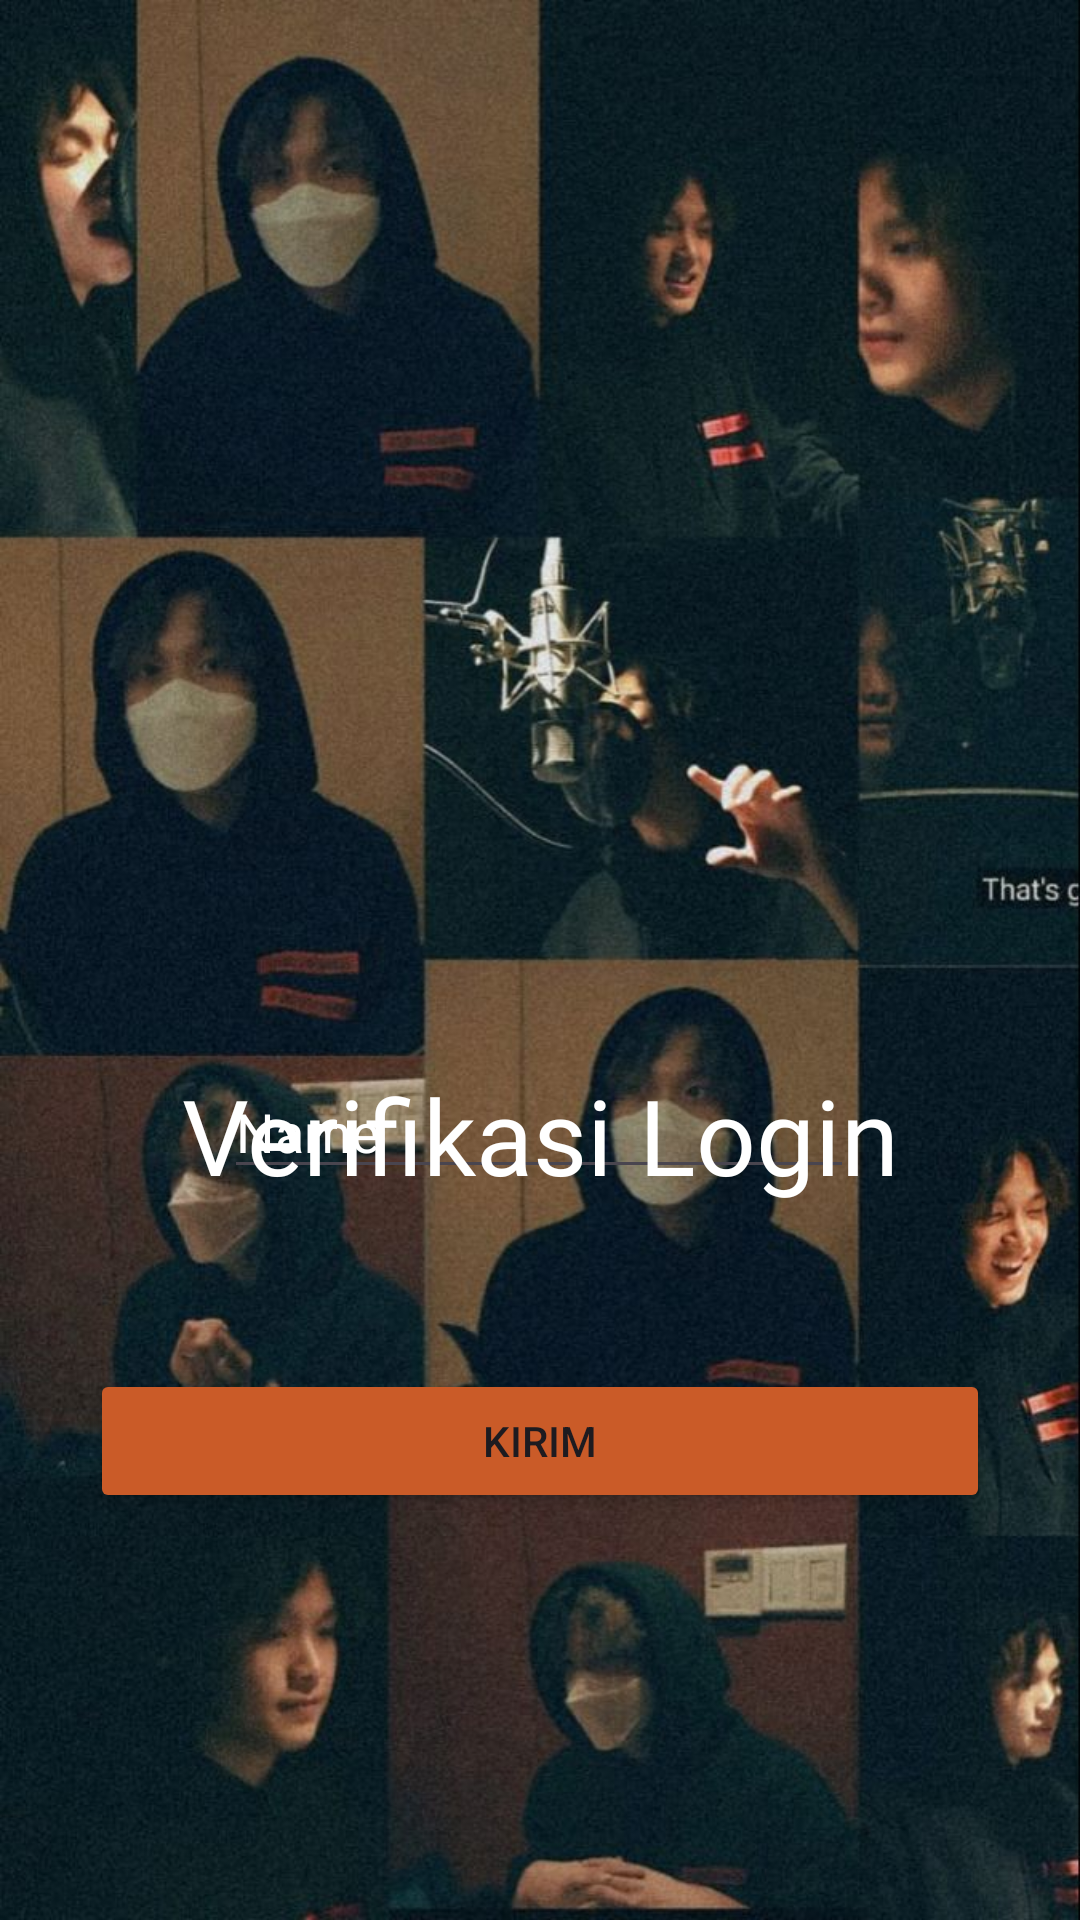

Write the Android layout XML for this screen, with the resource values it uses.
<!-- AndroidManifest.xml: application theme Theme.AliyaApps -->
<!-- res/layout/activity_third.xml -->
<?xml version="1.0" encoding="utf-8"?>
<androidx.constraintlayout.widget.ConstraintLayout xmlns:android="http://schemas.android.com/apk/res/android"
    xmlns:app="http://schemas.android.com/apk/res-auto"
    xmlns:tools="http://schemas.android.com/tools"
    android:id="@+id/main"
    android:layout_width="match_parent"
    android:layout_height="match_parent"
    android:background="@drawable/heachan"
    tools:context=".Home.pertemuan_3.ThirdActivity">

    <ImageView
        android:id="@+id/imageView"
        android:layout_width="195dp"
        android:layout_height="301dp"
        android:layout_marginTop="48dp"
        app:layout_constraintEnd_toEndOf="parent"
        app:layout_constraintHorizontal_bias="0.532"
        app:layout_constraintStart_toStartOf="parent"
        app:layout_constraintTop_toTopOf="parent"
        app:srcCompat="@drawable/smartphone" />

    <EditText
        android:id="@+id/inputNoTujuan"
        android:layout_width="wrap_content"
        android:layout_height="wrap_content"
        android:ems="10"
        android:inputType="text"
        android:text="Name"
        android:textColor="@color/white"
        app:layout_constraintBottom_toBottomOf="parent"
        app:layout_constraintEnd_toEndOf="parent"
        app:layout_constraintHorizontal_bias="0.497"
        app:layout_constraintStart_toStartOf="parent"
        app:layout_constraintTop_toTopOf="parent"
        app:layout_constraintVertical_bias="0.593" />

    <Button
        android:id="@+id/btnKirim"
        android:layout_width="match_parent"
        android:layout_height="wrap_content"
        android:layout_marginHorizontal="30dp"
        android:layout_marginVertical="60dp"
        android:backgroundTint="#CA5B28"
        android:text="Kirim"
        app:layout_constraintBottom_toBottomOf="parent"
        app:layout_constraintEnd_toEndOf="parent"
        app:layout_constraintHorizontal_bias="0.733"
        app:layout_constraintStart_toStartOf="parent"
        app:layout_constraintTop_toBottomOf="@+id/inputNoTujuan"
        app:layout_constraintVertical_bias="0.0" />

    <TextView
        android:id="@+id/textView"
        android:layout_width="wrap_content"
        android:layout_height="wrap_content"
        android:layout_marginTop="307dp"
        android:text="@string/judul"
        android:textSize="35dp"
        android:textColor="@color/white"
        android:fontFamily="@font/robotocondensed_italic_variablefont_wght"
        app:layout_constraintBottom_toTopOf="@+id/inputNoTujuan"
        app:layout_constraintEnd_toEndOf="parent"
        app:layout_constraintStart_toStartOf="parent"
        app:layout_constraintTop_toTopOf="@+id/imageView"
        app:layout_constraintVertical_bias="0.0" />
</androidx.constraintlayout.widget.ConstraintLayout>
<!-- resources referenced by this layout -->
<resources>
  <color name="white">#FFFFFFFF</color>
  <!-- drawable heachan: jpeg bitmap (drawable, 112495 bytes) -->
  <string name="judul">Verifikasi Login</string>
  <style name="Theme.AliyaApps" parent="Base.Theme.AliyaApps" />
  <style name="Base.Theme.AliyaApps" parent="Theme.Material3.DayNight.NoActionBar" />
</resources>
